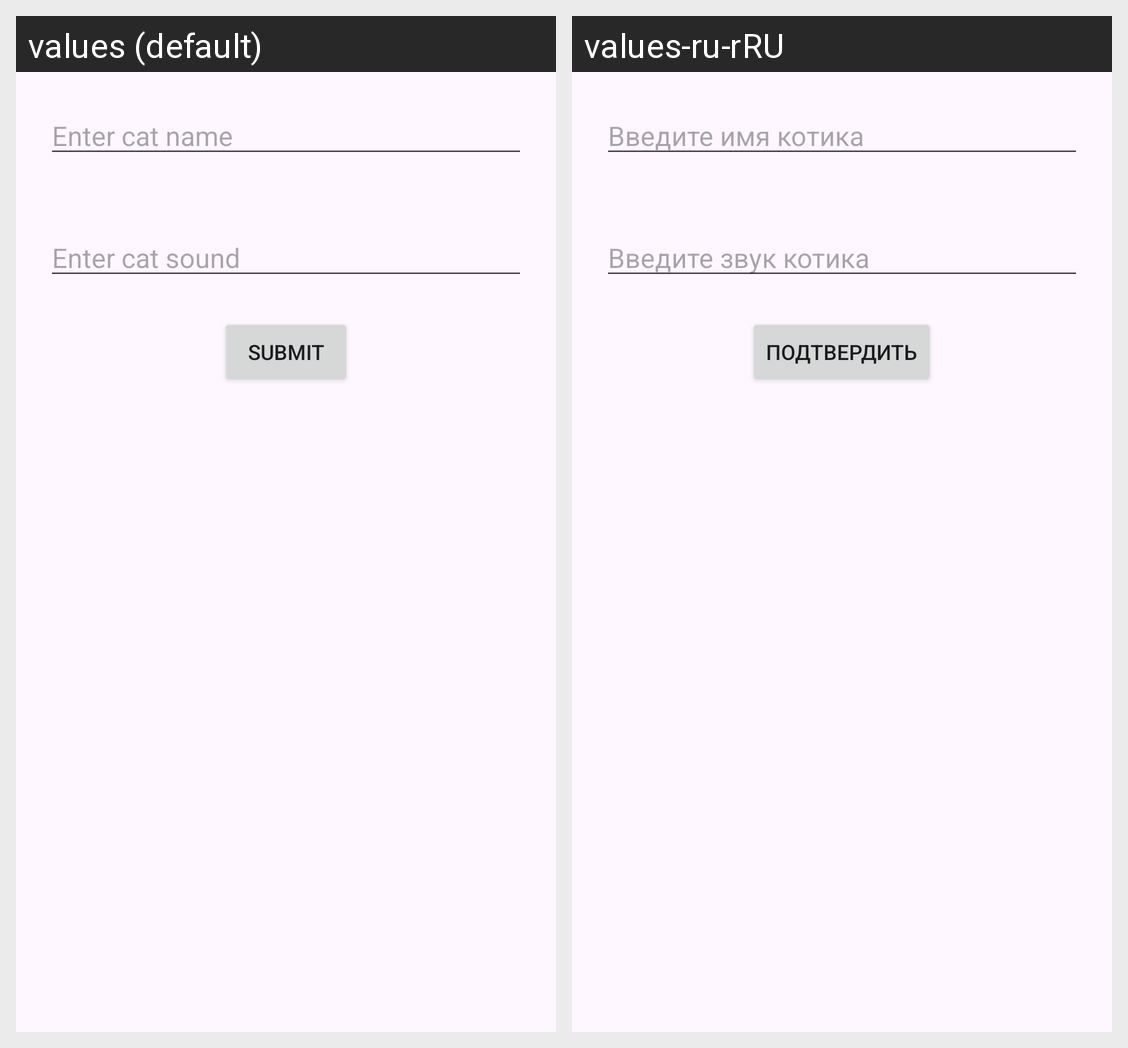

Strings drawn on this Android screen and how each of the app's shown locales translates them:
Android screen res/layout/activity_main.xml rendered under 2 locales, left to right: values (default), values-ru-rRU. Device: Nexus 5 (rendered at 1080×1920; each locale shown at half size, 540×960, under a caption strip naming it); theme Theme.MW_Activity_Lifecycle.
Strings drawn on this screen, with the default value and each locale's value (text and hints the layout hard-codes, and strings that could not be matched under every locale, appear in the picture but are not listed):

enter_cat_name
  values: Enter cat name
  values-ru-rRU: Введите имя котика

enter_cat_sound
  values: Enter cat sound
  values-ru-rRU: Введите звук котика

submit
  values: Submit
  values-ru-rRU: Подтвердить
